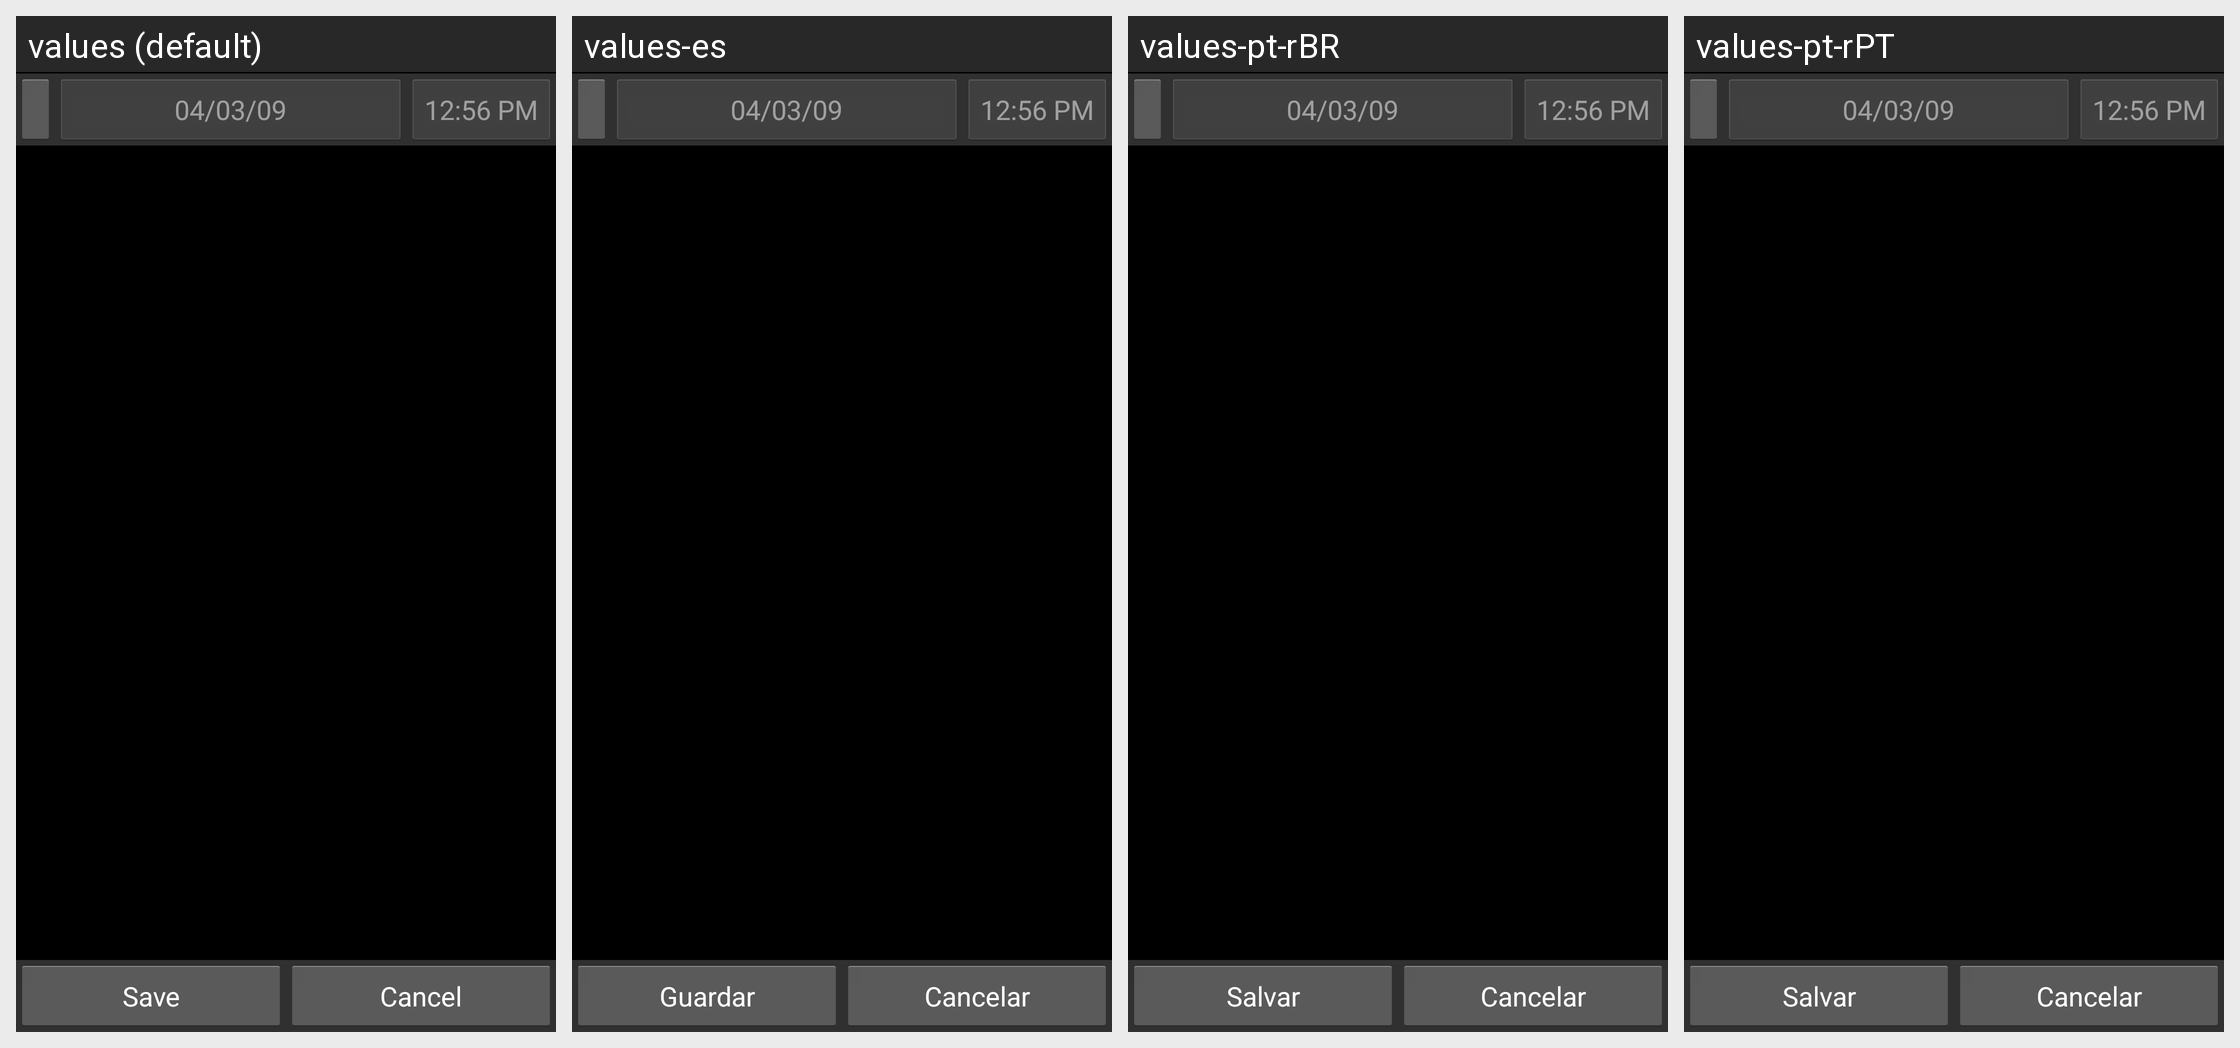

Strings drawn on this Android screen and how each of the app's shown locales translates them:
Android screen res/layout/split_fixed.xml rendered under 4 locales, left to right: values (default), values-es, values-pt-rBR, values-pt-rPT. Device: Nexus 5 (rendered at 1080×1920; each locale shown at half size, 540×960, under a caption strip naming it); theme AppTheme.
Other locales in the repository, not shown: values-ca, values-cs-rCZ, values-da, values-de, values-fr, values-hu, values-it, values-ko, values-no-rNB, values-pl, values-ro, values-ru, values-sk, values-uk-rUA, values-zh-rCN, values-zh-rTW.
Strings drawn on this screen, with the default value and each locale's value (text and hints the layout hard-codes, and strings that could not be matched under every locale, appear in the picture but are not listed):

save
  values: Save
  values-es: Guardar
  values-pt-rBR: Salvar
  values-pt-rPT: Salvar

cancel
  values: Cancel
  values-es: Cancelar
  values-pt-rBR: Cancelar
  values-pt-rPT: Cancelar
